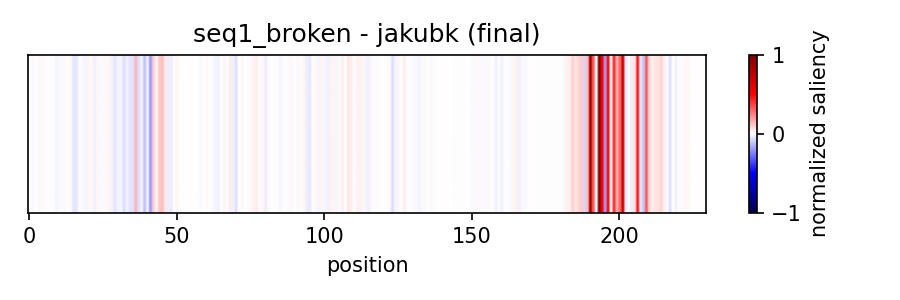

The file beside this chart, header and first rows:
position	saliency
1	0.000164
2	-0.008502
3	0.002919
4	-0.01023
5	0.01074
6	0.009313
7	-0.007491
8	-0.002347
9	-0.007581
10	-0.01677
11	-0.01337
12	-0.01213
13	0.009853
14	0.002033
15	0.01056
16	-0.04998
17	-0.04659
18	0.005213
19	-0.01126
20	-0.01591
21	0.0204
22	0.0137
23	-0.02775
24	0.02256
25	-0.008939
26	-0.01158
27	0.01307
28	0.01852
29	-0.02712
30	-0.05107
31	-0.02515
32	-0.02118
33	-0.06735
34	-0.02858
35	-0.04834
36	-0.05541
37	0.1462
38	-0.06253
39	-0.02227
40	-0.1174
41	-0.03028
42	-0.1943
43	0.09733
44	0.02198
45	0.1048
46	0.1328
47	0.04601
48	-0.03464
49	-0.03128
50	-0.005715
51	0.02062
52	0.000000
53	0.000000
54	0.000000
55	0.000000
56	0.003360
57	-0.004946
58	-0.002058
59	-0.009291
60	0.001244
... 170 more rows
